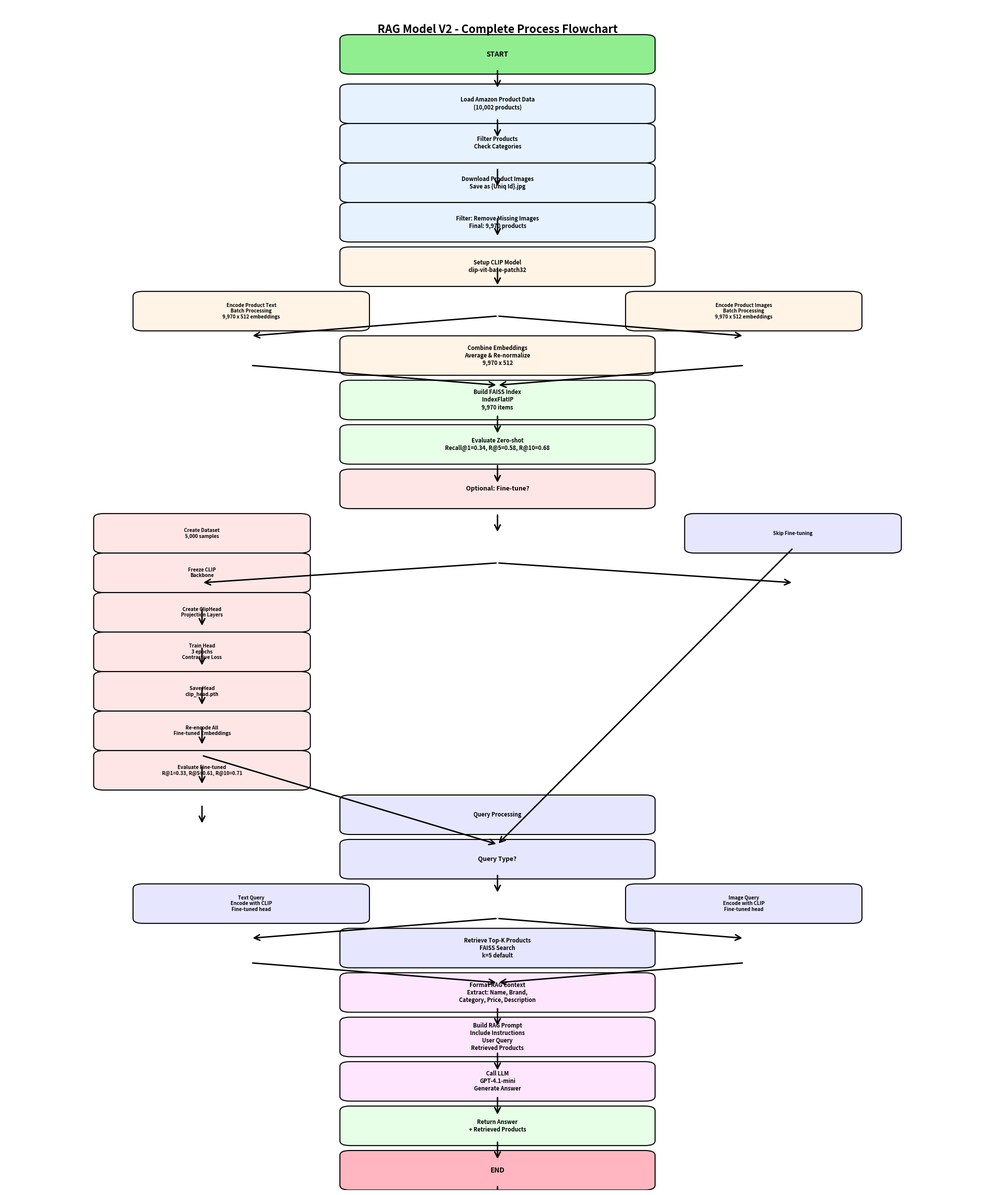

Recreate this plot in Python.
"""
Generate a visual flowchart of the RAG Model V2 process
"""
import matplotlib.pyplot as plt
import matplotlib.patches as mpatches
from matplotlib.patches import FancyBboxPatch, FancyArrowPatch, Circle, Rectangle
import matplotlib.patches as mpatches

def create_rag_flowchart():
    fig, ax = plt.subplots(1, 1, figsize=(20, 24))
    ax.set_xlim(0, 10)
    ax.set_ylim(0, 24)
    ax.axis('off')
    
    # Define colors
    start_color = '#90EE90'  # Light green
    end_color = '#FFB6C1'    # Light pink
    data_color = '#E6F3FF'   # Light blue
    model_color = '#FFF4E6'  # Light orange
    index_color = '#E6FFE6'  # Light green
    query_color = '#E6E6FF'  # Light purple
    llm_color = '#FFE6FF'    # Light pink
    
    # Helper function to create rounded boxes
    def create_box(x, y, width, height, text, color, text_size=8):
        box = FancyBboxPatch((x-width/2, y-height/2), width, height,
                            boxstyle="round,pad=0.1", 
                            facecolor=color, edgecolor='black', linewidth=1.5)
        ax.add_patch(box)
        ax.text(x, y, text, ha='center', va='center', fontsize=text_size, 
                weight='bold', wrap=True)
        return box
    
    # Helper function to create arrows
    def create_arrow(x1, y1, x2, y2, color='black', style='->'):
        arrow = FancyArrowPatch((x1, y1), (x2, y2),
                               arrowstyle=style, color=color, 
                               linewidth=2, mutation_scale=20)
        ax.add_patch(arrow)
    
    # Phase 1: Data Preparation
    y_start = 23
    create_box(5, y_start, 3, 0.6, 'START', start_color, 10)
    
    y = y_start - 1
    create_box(5, y, 3, 0.6, 'Load Amazon Product Data\n(10,002 products)', data_color)
    
    y -= 0.8
    create_box(5, y, 3, 0.6, 'Filter Products\nCheck Categories', data_color)
    
    y -= 0.8
    create_box(5, y, 3, 0.6, 'Download Product Images\nSave as {Uniq Id}.jpg', data_color)
    
    y -= 0.8
    create_box(5, y, 3, 0.6, 'Filter: Remove Missing Images\nFinal: 9,970 products', data_color)
    
    # Phase 2: CLIP Setup
    y -= 0.9
    create_box(5, y, 3, 0.6, 'Setup CLIP Model\nclip-vit-base-patch32', model_color)
    
    # Branch for encoding
    y -= 0.9
    create_box(2.5, y, 2.2, 0.6, 'Encode Product Text\nBatch Processing\n9,970 x 512 embeddings', model_color, 7)
    create_box(7.5, y, 2.2, 0.6, 'Encode Product Images\nBatch Processing\n9,970 x 512 embeddings', model_color, 7)
    
    y -= 0.9
    create_box(5, y, 3, 0.6, 'Combine Embeddings\nAverage & Re-normalize\n9,970 x 512', model_color)
    
    # Phase 3: Index Building
    y -= 0.9
    create_box(5, y, 3, 0.6, 'Build FAISS Index\nIndexFlatIP\n9,970 items', index_color)
    
    y -= 0.9
    create_box(5, y, 3, 0.6, 'Evaluate Zero-shot\nRecall@1=0.34, R@5=0.58, R@10=0.68', index_color)
    
    # Fine-tuning decision
    y -= 0.9
    create_box(5, y, 3, 0.6, 'Optional: Fine-tune?', '#FFE6E6', 9)
    
    # Fine-tuning path (left)
    y_ft = y - 0.9
    create_box(2, y_ft, 2, 0.6, 'Create Dataset\n5,000 samples', '#FFE6E6', 7)
    y_ft -= 0.8
    create_box(2, y_ft, 2, 0.6, 'Freeze CLIP\nBackbone', '#FFE6E6', 7)
    y_ft -= 0.8
    create_box(2, y_ft, 2, 0.6, 'Create ClipHead\nProjection Layers', '#FFE6E6', 7)
    y_ft -= 0.8
    create_box(2, y_ft, 2, 0.6, 'Train Head\n3 epochs\nContrastive Loss', '#FFE6E6', 7)
    y_ft -= 0.8
    create_box(2, y_ft, 2, 0.6, 'Save Head\nclip_head.pth', '#FFE6E6', 7)
    y_ft -= 0.8
    create_box(2, y_ft, 2, 0.6, 'Re-encode All\nFine-tuned Embeddings', '#FFE6E6', 7)
    y_ft -= 0.8
    create_box(2, y_ft, 2, 0.6, 'Evaluate Fine-tuned\nR@1=0.33, R@5=0.61, R@10=0.71', '#FFE6E6', 7)
    
    # Query processing (right path, or after fine-tuning)
    y_query = y - 0.9
    create_box(8, y_query, 2, 0.6, 'Skip Fine-tuning', '#E6E6FF', 7)
    
    # Merge point
    y_merge = min(y_ft, y_query) - 0.9
    create_box(5, y_merge, 3, 0.6, 'Query Processing', query_color)
    
    # Query type decision
    y -= 0.9
    y_merge = y_merge - 0.9
    create_box(5, y_merge, 3, 0.6, 'Query Type?', query_color, 9)
    
    # Branch for query types
    y_query_type = y_merge - 0.9
    create_box(2.5, y_query_type, 2.2, 0.6, 'Text Query\nEncode with CLIP\nFine-tuned head', query_color, 7)
    create_box(7.5, y_query_type, 2.2, 0.6, 'Image Query\nEncode with CLIP\nFine-tuned head', query_color, 7)
    
    # Merge to retrieval
    y_retrieve = y_query_type - 0.9
    create_box(5, y_retrieve, 3, 0.6, 'Retrieve Top-K Products\nFAISS Search\nk=5 default', query_color)
    
    # RAG Pipeline
    y_rag = y_retrieve - 0.9
    create_box(5, y_rag, 3, 0.6, 'Format RAG Context\nExtract: Name, Brand,\nCategory, Price, Description', llm_color)
    
    y_rag -= 0.9
    create_box(5, y_rag, 3, 0.6, 'Build RAG Prompt\nInclude Instructions\nUser Query\nRetrieved Products', llm_color)
    
    y_rag -= 0.9
    create_box(5, y_rag, 3, 0.6, 'Call LLM\nGPT-4.1-mini\nGenerate Answer', llm_color)
    
    y_rag -= 0.9
    create_box(5, y_rag, 3, 0.6, 'Return Answer\n+ Retrieved Products', '#E6FFE6')
    
    y_end = y_rag - 0.9
    create_box(5, y_end, 3, 0.6, 'END', end_color, 10)
    
    # Draw arrows - Main flow
    y_pos = y_start
    create_arrow(5, y_pos-0.3, 5, y_pos-0.7)
    y_pos -= 1
    create_arrow(5, y_pos-0.3, 5, y_pos-0.7)
    y_pos -= 1
    create_arrow(5, y_pos-0.3, 5, y_pos-0.7)
    y_pos -= 1
    create_arrow(5, y_pos-0.3, 5, y_pos-0.7)
    y_pos -= 1
    create_arrow(5, y_pos-0.3, 5, y_pos-0.7)
    y_pos -= 1
    create_arrow(5, y_pos-0.3, 2.5, y_pos-0.7)
    create_arrow(5, y_pos-0.3, 7.5, y_pos-0.7)
    y_pos -= 1
    create_arrow(2.5, y_pos-0.3, 5, y_pos-0.7)
    create_arrow(7.5, y_pos-0.3, 5, y_pos-0.7)
    y_pos -= 1
    create_arrow(5, y_pos-0.3, 5, y_pos-0.7)
    y_pos -= 1
    create_arrow(5, y_pos-0.3, 5, y_pos-0.7)
    y_pos -= 1
    create_arrow(5, y_pos-0.3, 5, y_pos-0.7)
    y_pos -= 1
    
    # Fine-tuning arrows
    create_arrow(5, y_pos-0.3, 2, y_pos-0.7)
    create_arrow(5, y_pos-0.3, 8, y_pos-0.7)
    
    # Fine-tuning path arrows
    y_ft_arrow = y_pos - 0.9
    for _ in range(6):
        create_arrow(2, y_ft_arrow-0.3, 2, y_ft_arrow-0.7)
        y_ft_arrow -= 0.8
    
    # Skip path arrow
    create_arrow(8, y_query-0.3, 5, y_merge+0.3)
    
    # Fine-tuned path arrow
    create_arrow(2, y_ft+0.3, 5, y_merge+0.3)
    
    # Query processing arrows
    y_merge_arrow = y_merge
    create_arrow(5, y_merge_arrow-0.3, 5, y_merge_arrow-0.7)
    y_merge_arrow -= 0.9
    create_arrow(5, y_merge_arrow-0.3, 2.5, y_merge_arrow-0.7)
    create_arrow(5, y_merge_arrow-0.3, 7.5, y_merge_arrow-0.7)
    y_merge_arrow -= 0.9
    create_arrow(2.5, y_merge_arrow-0.3, 5, y_merge_arrow-0.7)
    create_arrow(7.5, y_merge_arrow-0.3, 5, y_merge_arrow-0.7)
    y_merge_arrow -= 0.9
    create_arrow(5, y_merge_arrow-0.3, 5, y_merge_arrow-0.7)
    y_merge_arrow -= 0.9
    create_arrow(5, y_merge_arrow-0.3, 5, y_merge_arrow-0.7)
    y_merge_arrow -= 0.9
    create_arrow(5, y_merge_arrow-0.3, 5, y_merge_arrow-0.7)
    y_merge_arrow -= 0.9
    create_arrow(5, y_merge_arrow-0.3, 5, y_merge_arrow-0.7)
    y_merge_arrow -= 0.9
    create_arrow(5, y_merge_arrow-0.3, 5, y_merge_arrow-0.7)
    
    # Title
    ax.text(5, 23.5, 'RAG Model V2 - Complete Process Flowchart', 
           ha='center', va='center', fontsize=16, weight='bold')
    
    plt.tight_layout()
    plt.savefig('RAG_Process_Flowchart.png', dpi=300, bbox_inches='tight')
    print("Flowchart saved as 'RAG_Process_Flowchart.png'")
    plt.show()

if __name__ == '__main__':
    create_rag_flowchart()
